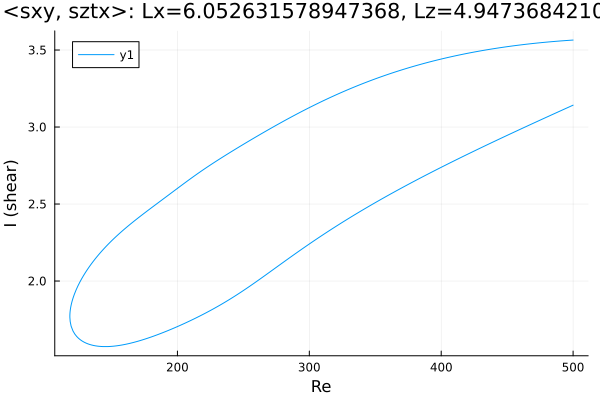

Data behind this chart, as committed beside it:
Re, shear
500.0, 3.565
498.7, 3.564
497.3, 3.563
495.9, 3.562
494.5, 3.561
493.1, 3.561
491.6, 3.56
490.2, 3.559
488.8, 3.558
487.4, 3.557
486, 3.556
484.6, 3.555
483.2, 3.554
481.7, 3.553
480.3, 3.552
478.9, 3.55
477.5, 3.549
476.1, 3.548
474.7, 3.547
473.3, 3.546
471.8, 3.544
470.4, 3.543
469, 3.542
467.6, 3.541
466.2, 3.539
464.8, 3.538
463.4, 3.536
461.9, 3.535
460.5, 3.533
459.1, 3.532
457.7, 3.53
456.3, 3.529
454.9, 3.527
453.5, 3.526
452, 3.524
450.6, 3.522
449.2, 3.521
447.8, 3.519
446.4, 3.517
445, 3.515
443.6, 3.514
442.1, 3.512
440.7, 3.51
439.3, 3.508
437.9, 3.506
436.5, 3.504
435.1, 3.502
433.7, 3.5
432.2, 3.498
430.8, 3.496
429.4, 3.494
428, 3.492
426.6, 3.489
425.2, 3.487
423.8, 3.485
422.3, 3.483
420.9, 3.48
419.5, 3.478
418.1, 3.475
416.7, 3.473
... 551 more rows
